Run: headless pygame with SDL's dummy video driver; simulated clock (each Clock.tick advances the game by its frame time, no real sleeping); random seed 0; keys injected as events and as key.get_pressed() state; no mouse input.
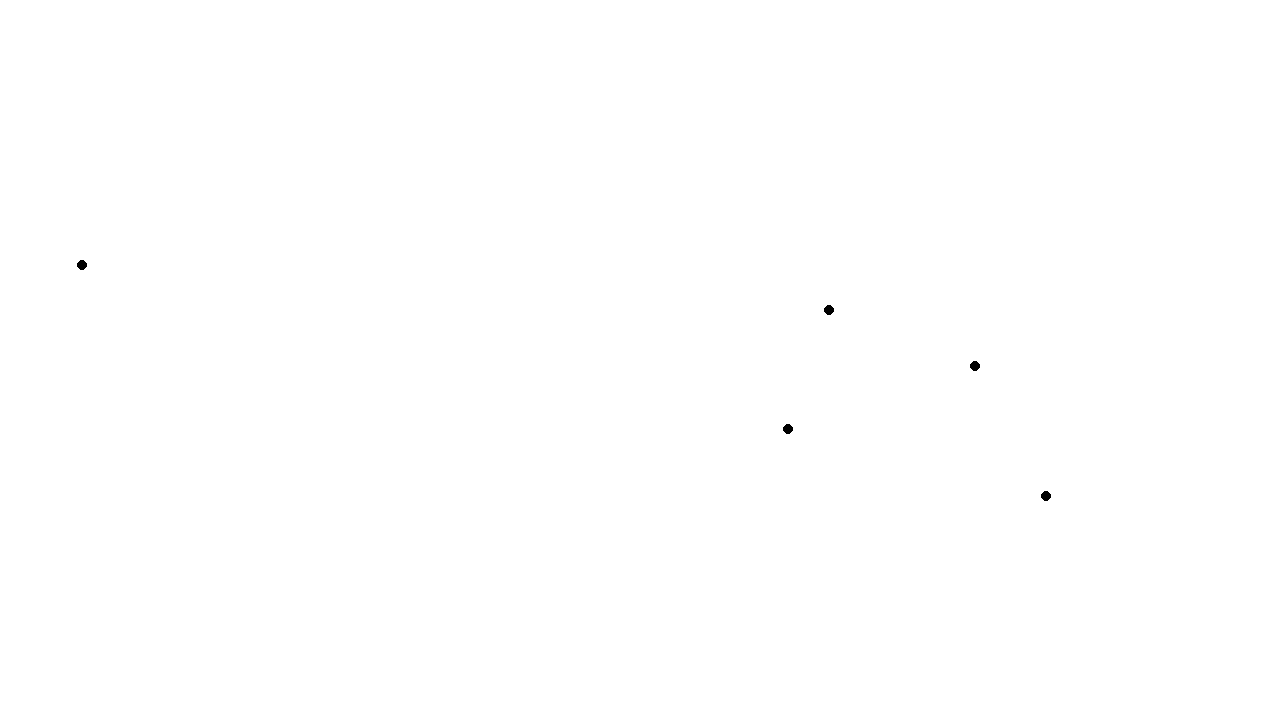
Frame 1 of 4 · flips 1–60 · no input
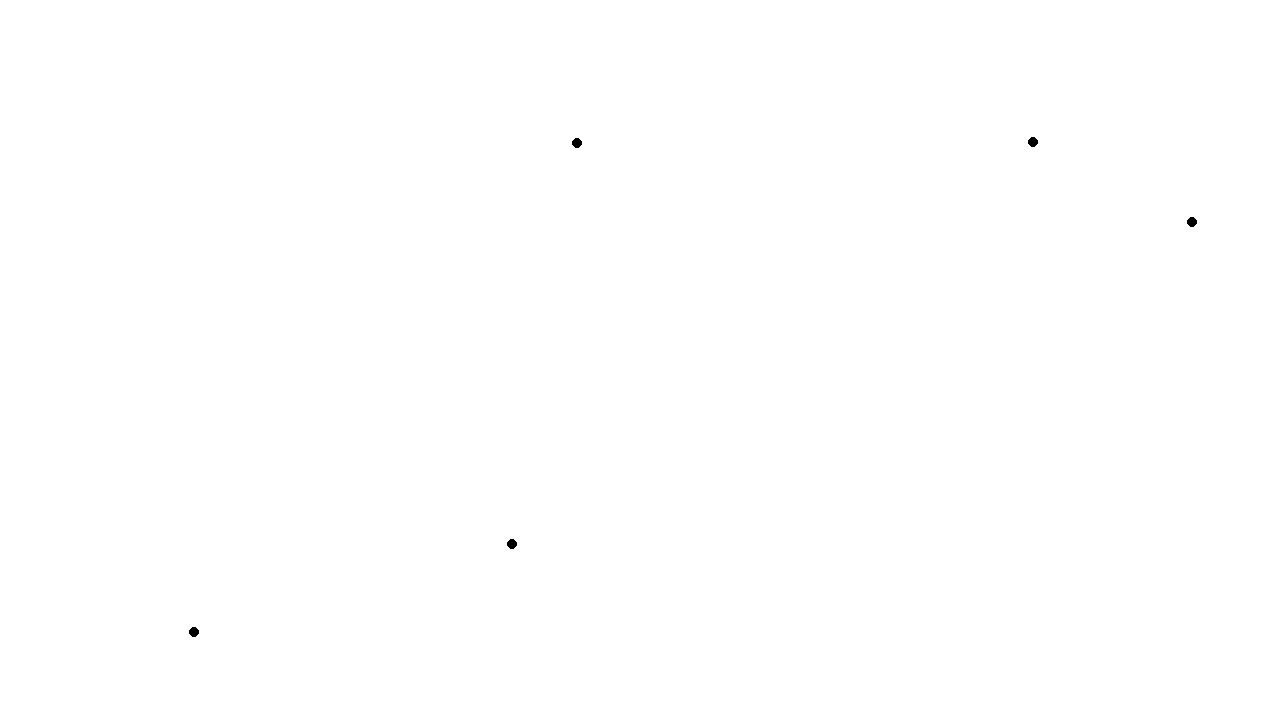
Frame 2 of 4 · flips 61–180 · tapped SPACE, RETURN · held RIGHT (→), D
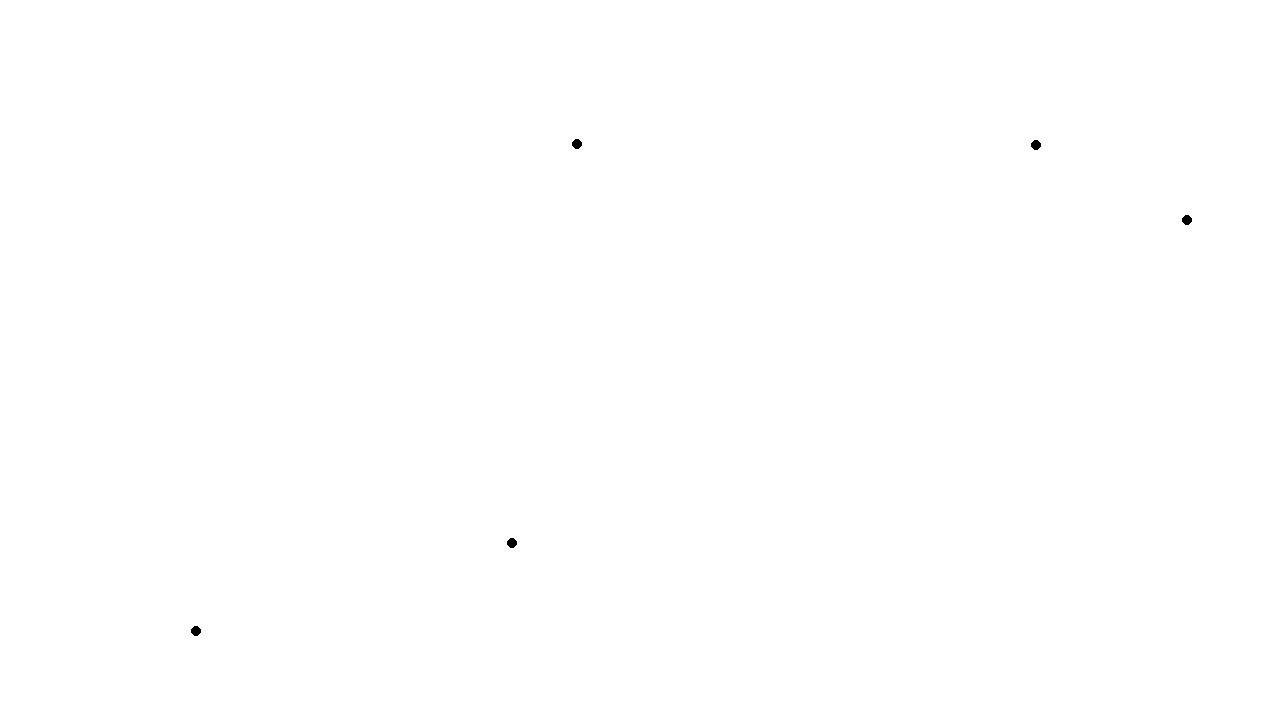
Frame 3 of 4 · flips 181–300 · held DOWN (↓), S
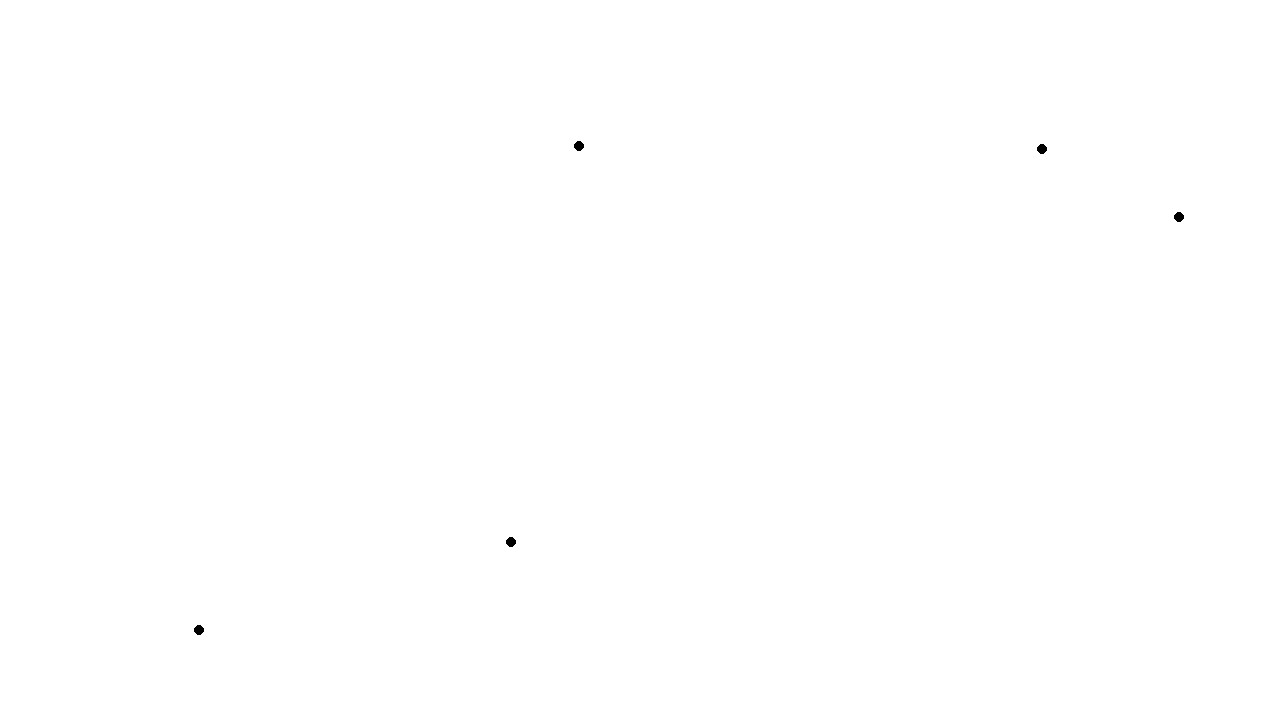
Frame 4 of 4 · flips 301–420 · held LEFT (←), A, UP (↑), W

The pygame program that drew these frames:

import math
import random
import pygame

# Konstanten
dt = 0.01
G = 6.67430e-11

width, height = 1280, 720

pygame.init()
screen = pygame.display.set_mode((width, height))
clock = pygame.time.Clock()
running = True

# Partikel-Listen
m, vx, vy, Fx, Fy, x, y = [], [], [], [], [], [], []
dx, dy, d = [], [], []

r = 5  # Partikelradius


def distance(x1, y1, x2, y2):
    return math.sqrt((x1 - x2) ** 2 + (y1 - y2) ** 2)


def random_position():
    return random.randrange(0, width), random.randrange(0, height)


def is_near(spacing, x3, y3):
    return any(distance(x3, y3, x[i], y[i]) < spacing for i in range(len(x)))


def new_random_location(spacing):
    while True:
        x2, y2 = random_position()
        if not is_near(spacing, x2, y2):
            return x2, y2


def setup(particles, spacing, mass):
    global m, vx, vy, Fx, Fy, x, y, dx, dy, d
    m.clear(), vx.clear(), vy.clear(), Fx.clear(), Fy.clear()
    x.clear(), y.clear(), dx.clear(), dy.clear(), d.clear()
    for _ in range(particles):
        xn, yn = new_random_location(spacing)
        m.append(mass)
        vx.append(0)
        vy.append(0)
        Fx.append(0)
        Fy.append(0)
        x.append(xn)
        y.append(yn)
        dx.append([])
        dy.append([])
        d.append([])


def update_forces():
    global Fx, Fy
    Fx = [0] * len(m)
    Fy = [0] * len(m)
    for i in range(len(m)):
        for j in range(len(m)):
            if i != j:
                dx_ij = x[j] - x[i]
                dy_ij = y[j] - y[i]
                d_ij = distance(x[i], y[i], x[j], y[j])
                if d_ij > 0:
                    F = G * m[i] * m[j] / d_ij ** 2
                    angle = math.atan2(dy_ij, dx_ij)
                    Fx[i] += math.cos(angle) * F
                    Fy[i] += math.sin(angle) * F


def update_velocity():
    for i in range(len(m)):
        vx[i] += (Fx[i] / m[i]) * dt
        vy[i] += (Fy[i] / m[i]) * dt


def update_positions():
    for i in range(len(m)):
        x[i] += vx[i] * dt
        y[i] += vy[i] * dt


def handle_collisions():
    for i in range(len(m)):
        for j in range(i + 1, len(m)):
            if distance(x[i], y[i], x[j], y[j]) < r * 2:
                vx[i], vx[j] = vx[j], vx[i]
                vy[i], vy[j] = vy[j], vy[i]


setup(5, 100, 1e15)

while running:
    for event in pygame.event.get():
        if event.type == pygame.QUIT:
            running = False
        elif event.type == pygame.KEYDOWN and event.key == pygame.K_SPACE:
            setup(5, 100, 1e15)

    update_forces()
    update_velocity()
    update_positions()
    handle_collisions()

    screen.fill("white")
    for i in range(len(m)):
        pygame.draw.circle(screen, (0, 0, 0), (int(x[i]), int(y[i])), r)

    clock.tick(100)
    pygame.display.flip()

pygame.quit()
